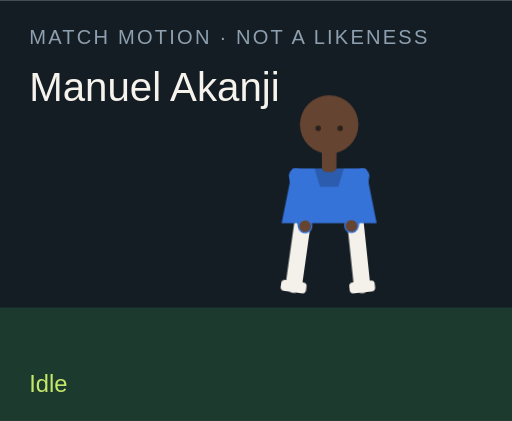
t = 0.00 s
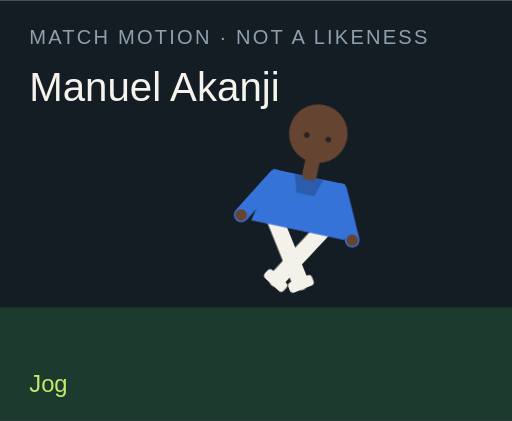
t = 1.50 s
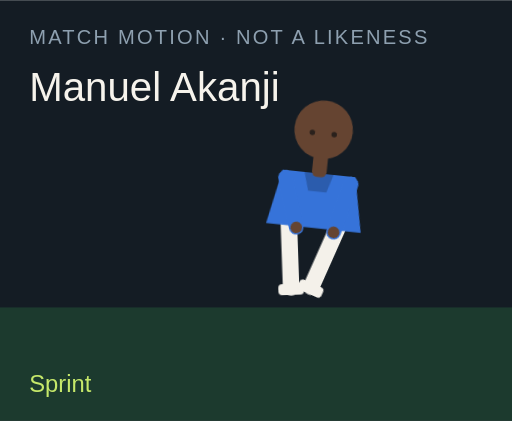
t = 3.00 s
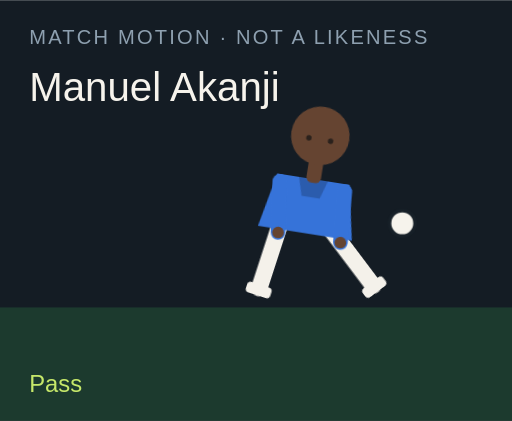
t = 4.50 s
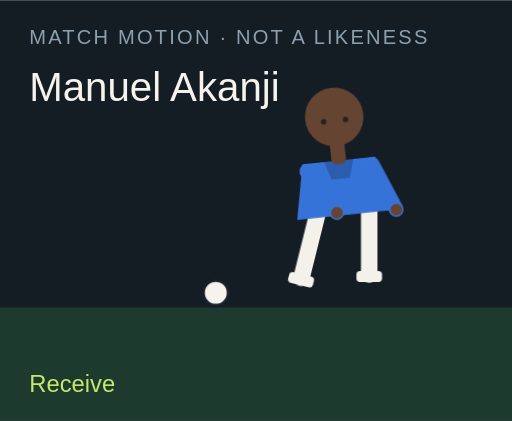
t = 6.00 s
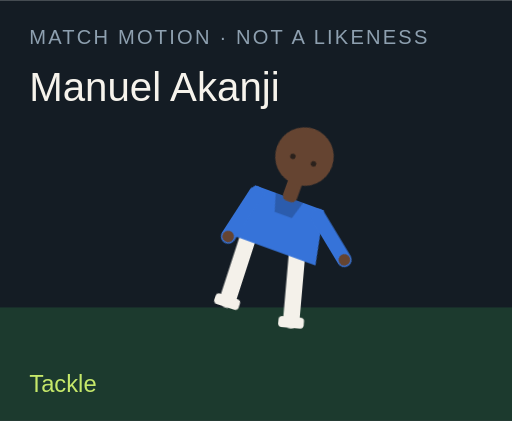
t = 7.50 s

The animated SVG that drew these frames (rendered in a browser with its animation timeline set to each time). Animation: 18 CSS @keyframes rules; one cycle of 9.00 s, repeats indefinitely.

<?xml version="1.0" encoding="UTF-8"?>
<svg xmlns="http://www.w3.org/2000/svg" viewBox="0 0 280 230" role="img">
  <style>@media (prefers-reduced-motion: reduce){animate,animateTransform{display:none}}</style>
  <rect width="280" height="230" fill="#141c24"/>
  <rect y="168" width="280" height="62" fill="#1c3a2e"/>
  <text x="16" y="24" fill="#8ea0b0" font-family="Arial,sans-serif" font-size="11" letter-spacing="1.2">MATCH MOTION · NOT A LIKENESS</text>
  <text x="16" y="55" fill="#f6f3ec" font-family="Impact,sans-serif" font-size="22">Manuel Akanji</text>
  <circle r="7" fill="#f6f3ec" stroke="#172028" stroke-width="2" id="motion-46138" cx="150" cy="160" opacity="0">
    
    
    
  </circle>
  <g transform="translate(132 40)">
    <g id="motion-46160" transform="rotate(0 48 90)">
      
      <g id="motion-46162" transform="translate(0 0)">
        
        <g transform="translate(34 78)"><g id="motion-46164" transform="rotate(8)"><path d="M0 0 V38" stroke="#f4f1ea" stroke-width="9" stroke-linecap="round"/><rect x="-7" y="36" width="14" height="6" rx="2" fill="#f4f1ea"/></g></g>
        <g transform="translate(62 78)"><g id="motion-46166" transform="rotate(-6)"><path d="M0 0 V38" stroke="#f4f1ea" stroke-width="9" stroke-linecap="round"/><rect x="-7" y="36" width="14" height="6" rx="2" fill="#f4f1ea"/></g></g>
        <path d="M28 52 h40 l6 30 H22 Z" fill="#3673d9"/>
        <path d="M40 52 h16 l-3 10 H43 Z" fill="#000" opacity=".2"/>
        <g transform="translate(30 56)"><g id="motion-46168" transform="rotate(-10)"><path d="M0 0 V28" stroke="#3673d9" stroke-width="8" stroke-linecap="round"/><circle cx="0" cy="28" r="3.2" fill="#654431"/></g></g>
        <g transform="translate(66 56)"><g id="motion-46170" transform="rotate(12)"><path d="M0 0 V28" stroke="#3673d9" stroke-width="8" stroke-linecap="round"/><circle cx="0" cy="28" r="3.2" fill="#654431"/></g></g>
        <rect x="44" y="40" width="8" height="14" rx="3" fill="#654431"/>
        <circle cx="48" cy="28" r="16" fill="#654431"/>
        
        <circle cx="42" cy="30" r="1.5" fill="#2a211c"/><circle cx="54" cy="30" r="1.5" fill="#2a211c"/>
      </g>
    </g>
  </g>
  <text x="16" y="214" fill="#c6e86a" font-family="Arial,sans-serif" font-size="13" opacity="1" id="motion-46142">Idle</text><text x="16" y="214" fill="#c6e86a" font-family="Arial,sans-serif" font-size="13" opacity="0" id="motion-46144">Jog</text><text x="16" y="214" fill="#c6e86a" font-family="Arial,sans-serif" font-size="13" opacity="0" id="motion-46146">Sprint</text><text x="16" y="214" fill="#c6e86a" font-family="Arial,sans-serif" font-size="13" opacity="0" id="motion-46148">Dribble</text><text x="16" y="214" fill="#c6e86a" font-family="Arial,sans-serif" font-size="13" opacity="0" id="motion-46150">Pass</text><text x="16" y="214" fill="#c6e86a" font-family="Arial,sans-serif" font-size="13" opacity="0" id="motion-46152">Shoot</text><text x="16" y="214" fill="#c6e86a" font-family="Arial,sans-serif" font-size="13" opacity="0" id="motion-46154">Receive</text><text x="16" y="214" fill="#c6e86a" font-family="Arial,sans-serif" font-size="13" opacity="0" id="motion-46156">Tackle</text><text x="16" y="214" fill="#c6e86a" font-family="Arial,sans-serif" font-size="13" opacity="0" id="motion-46158">Point</text>
<style>@keyframes track-46139{0%{cx:150px}11.1%{cx:156px}22.2%{cx:164px}33.300000000000004%{cx:142px}44.4%{cx:190px}55.60000000000001%{cx:250px}66.7%{cx:118px}77.8%{cx:150px}88.9%{cx:150px}100%{cx:150px}}@keyframes track-46140{0%{cy:160px}11.1%{cy:158px}22.2%{cy:154px}33.300000000000004%{cy:156px}44.4%{cy:148px}55.60000000000001%{cy:96px}66.7%{cy:160px}77.8%{cy:160px}88.9%{cy:160px}100%{cy:160px}}@keyframes track-46141{0%{opacity:0}11.1%{opacity:0}22.2%{opacity:0}33.300000000000004%{opacity:1}44.4%{opacity:1}55.60000000000001%{opacity:1}66.7%{opacity:1}77.8%{opacity:0}88.9%{opacity:0}100%{opacity:0}}@keyframes track-46143{0%{opacity:1}11.1%{opacity:0}22.2%{opacity:0}33.300000000000004%{opacity:0}44.4%{opacity:0}55.60000000000001%{opacity:0}66.7%{opacity:0}77.8%{opacity:0}88.9%{opacity:0}100%{opacity:1}}@keyframes track-46145{0%{opacity:0}11.1%{opacity:1}22.2%{opacity:0}33.300000000000004%{opacity:0}44.4%{opacity:0}55.60000000000001%{opacity:0}66.7%{opacity:0}77.8%{opacity:0}88.9%{opacity:0}100%{opacity:0}}@keyframes track-46147{0%{opacity:0}11.1%{opacity:0}22.2%{opacity:1}33.300000000000004%{opacity:0}44.4%{opacity:0}55.60000000000001%{opacity:0}66.7%{opacity:0}77.8%{opacity:0}88.9%{opacity:0}100%{opacity:0}}@keyframes track-46149{0%{opacity:0}11.1%{opacity:0}22.2%{opacity:0}33.300000000000004%{opacity:1}44.4%{opacity:0}55.60000000000001%{opacity:0}66.7%{opacity:0}77.8%{opacity:0}88.9%{opacity:0}100%{opacity:0}}@keyframes track-46151{0%{opacity:0}11.1%{opacity:0}22.2%{opacity:0}33.300000000000004%{opacity:0}44.4%{opacity:1}55.60000000000001%{opacity:0}66.7%{opacity:0}77.8%{opacity:0}88.9%{opacity:0}100%{opacity:0}}@keyframes track-46153{0%{opacity:0}11.1%{opacity:0}22.2%{opacity:0}33.300000000000004%{opacity:0}44.4%{opacity:0}55.60000000000001%{opacity:1}66.7%{opacity:0}77.8%{opacity:0}88.9%{opacity:0}100%{opacity:0}}@keyframes track-46155{0%{opacity:0}11.1%{opacity:0}22.2%{opacity:0}33.300000000000004%{opacity:0}44.4%{opacity:0}55.60000000000001%{opacity:0}66.7%{opacity:1}77.8%{opacity:0}88.9%{opacity:0}100%{opacity:0}}@keyframes track-46157{0%{opacity:0}11.1%{opacity:0}22.2%{opacity:0}33.300000000000004%{opacity:0}44.4%{opacity:0}55.60000000000001%{opacity:0}66.7%{opacity:0}77.8%{opacity:1}88.9%{opacity:0}100%{opacity:0}}@keyframes track-46159{0%{opacity:0}11.1%{opacity:0}22.2%{opacity:0}33.300000000000004%{opacity:0}44.4%{opacity:0}55.60000000000001%{opacity:0}66.7%{opacity:0}77.8%{opacity:0}88.9%{opacity:1}100%{opacity:0}}@keyframes track-46161{0%{transform:rotate(0deg)}11.1%{transform:rotate(8deg)}22.2%{transform:rotate(16deg)}33.300000000000004%{transform:rotate(6deg)}44.4%{transform:rotate(4deg)}55.60000000000001%{transform:rotate(14deg)}66.7%{transform:rotate(-6deg)}77.8%{transform:rotate(34deg)}88.9%{transform:rotate(6deg)}100%{transform:rotate(0deg)}}@keyframes track-46163{0%{transform:translate(0px,0px)}11.1%{transform:translate(0px,-3px)}22.2%{transform:translate(0px,-6px)}33.300000000000004%{transform:translate(0px,-2px)}44.4%{transform:translate(0px,2px)}55.60000000000001%{transform:translate(0px,-4px)}66.7%{transform:translate(0px,1px)}77.8%{transform:translate(0px,10px)}88.9%{transform:translate(0px,-4px)}100%{transform:translate(0px,0px)}}@keyframes track-46165{0%{transform:rotate(8deg)}11.1%{transform:rotate(-26deg)}22.2%{transform:rotate(-42deg)}33.300000000000004%{transform:rotate(-8deg)}44.4%{transform:rotate(6deg)}55.60000000000001%{transform:rotate(12deg)}66.7%{transform:rotate(20deg)}77.8%{transform:rotate(-8deg)}88.9%{transform:rotate(4deg)}100%{transform:rotate(8deg)}}@keyframes track-46167{0%{transform:rotate(-6deg)}11.1%{transform:rotate(24deg)}22.2%{transform:rotate(38deg)}33.300000000000004%{transform:rotate(18deg)}44.4%{transform:rotate(-38deg)}55.60000000000001%{transform:rotate(-54deg)}66.7%{transform:rotate(6deg)}77.8%{transform:rotate(-22deg)}88.9%{transform:rotate(-8deg)}100%{transform:rotate(-6deg)}}@keyframes track-46169{0%{transform:rotate(-10deg)}11.1%{transform:rotate(24deg)}22.2%{transform:rotate(36deg)}33.300000000000004%{transform:rotate(-18deg)}44.4%{transform:rotate(10deg)}55.60000000000001%{transform:rotate(-24deg)}66.7%{transform:rotate(-30deg)}77.8%{transform:rotate(12deg)}88.9%{transform:rotate(14deg)}100%{transform:rotate(-10deg)}}@keyframes track-46171{0%{transform:rotate(12deg)}11.1%{transform:rotate(-20deg)}22.2%{transform:rotate(-32deg)}33.300000000000004%{transform:rotate(14deg)}44.4%{transform:rotate(-26deg)}55.60000000000001%{transform:rotate(18deg)}66.7%{transform:rotate(-22deg)}77.8%{transform:rotate(-6deg)}88.9%{transform:rotate(-96deg)}100%{transform:rotate(12deg)}}@media(prefers-reduced-motion:no-preference){#motion-46138{animation:track-46139 9s linear infinite both,track-46140 9s linear infinite both,track-46141 9s steps(1,end) infinite both}#motion-46142{animation:track-46143 9s steps(1,end) infinite both}#motion-46144{animation:track-46145 9s steps(1,end) infinite both}#motion-46146{animation:track-46147 9s steps(1,end) infinite both}#motion-46148{animation:track-46149 9s steps(1,end) infinite both}#motion-46150{animation:track-46151 9s steps(1,end) infinite both}#motion-46152{animation:track-46153 9s steps(1,end) infinite both}#motion-46154{animation:track-46155 9s steps(1,end) infinite both}#motion-46156{animation:track-46157 9s steps(1,end) infinite both}#motion-46158{animation:track-46159 9s steps(1,end) infinite both}#motion-46160{animation:track-46161 9s linear infinite both}#motion-46162{animation:track-46163 9s linear infinite both}#motion-46164{animation:track-46165 9s linear infinite both}#motion-46166{animation:track-46167 9s linear infinite both}#motion-46168{animation:track-46169 9s linear infinite both}#motion-46170{animation:track-46171 9s linear infinite both}}</style></svg>
